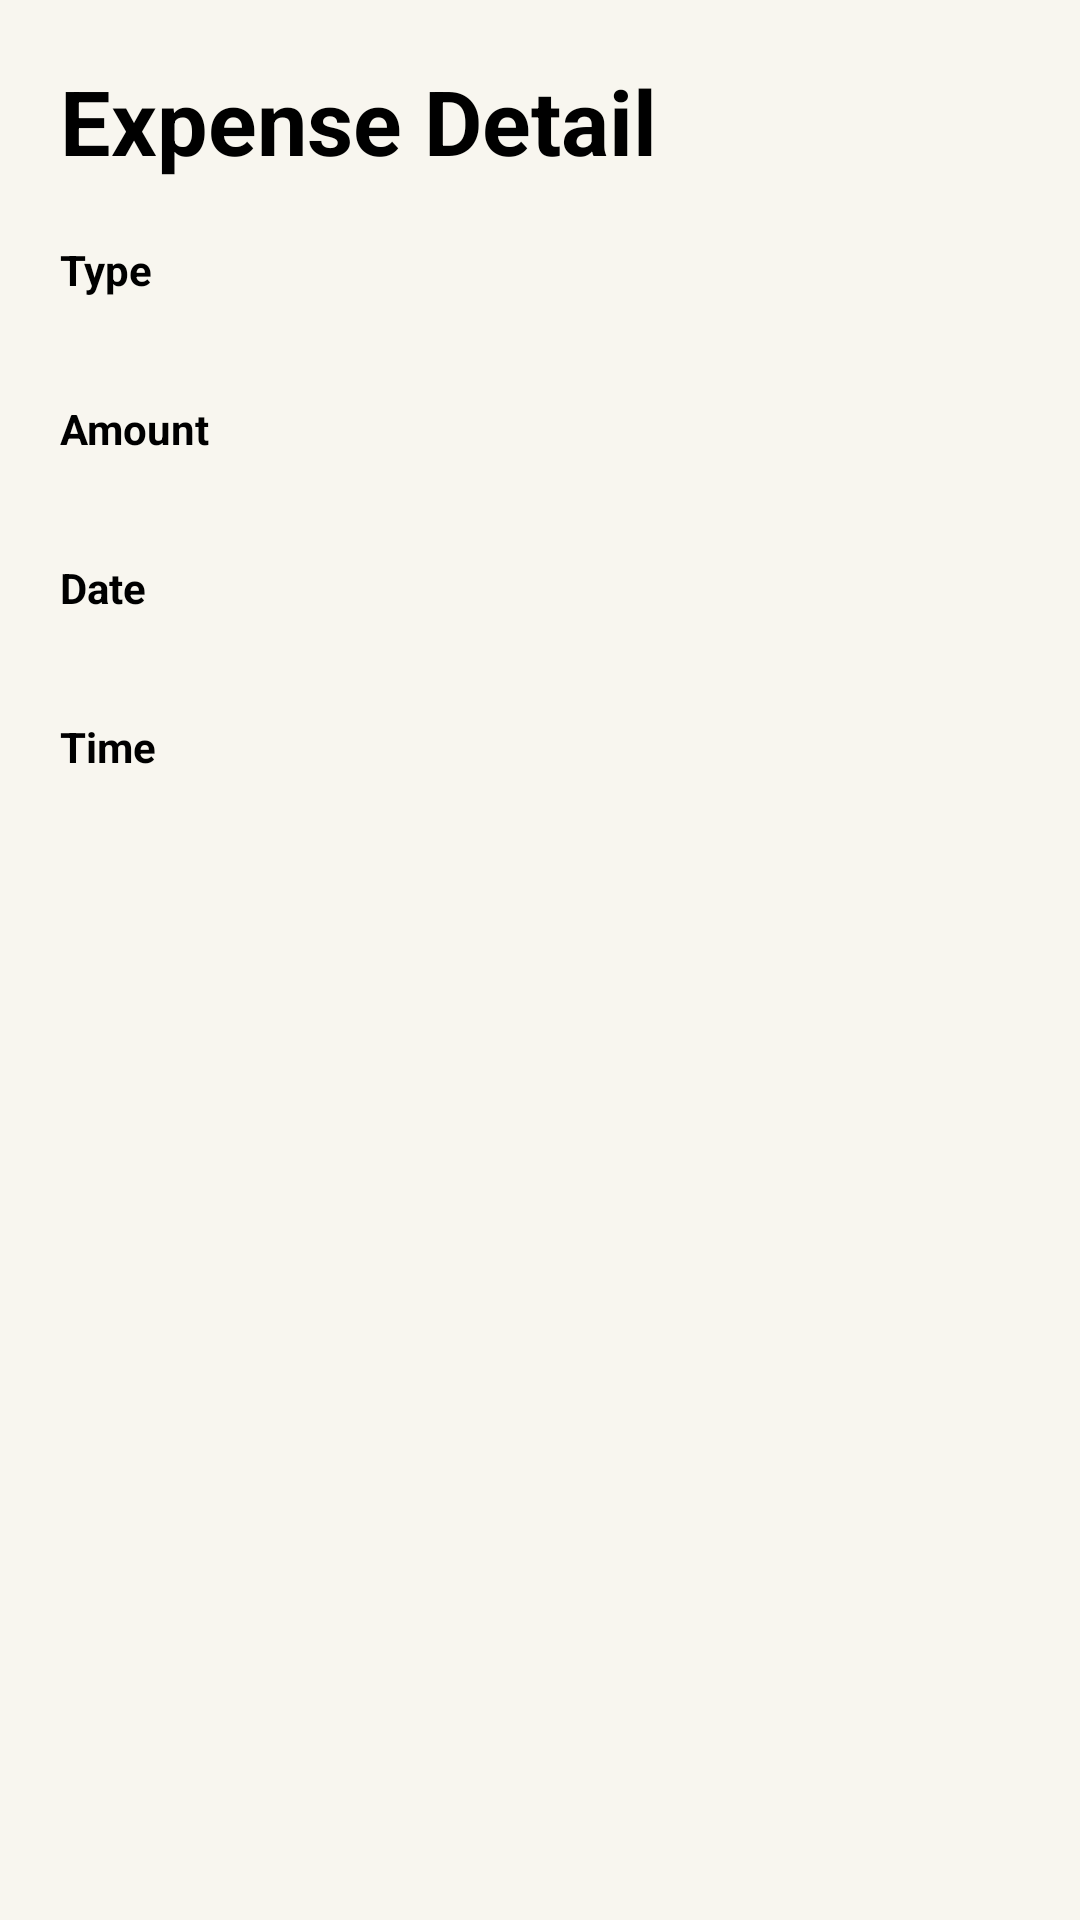

Android layout source for this screen:
<!-- AndroidManifest.xml: application theme Theme.ExpenseX -->
<!-- res/layout/details_expense_sheets.xml -->
<?xml version="1.0" encoding="utf-8"?>
<LinearLayout xmlns:android="http://schemas.android.com/apk/res/android"
    xmlns:app="http://schemas.android.com/apk/res-auto"
    android:layout_width="match_parent"
    android:layout_height="wrap_content"
    android:background="#F8F6EF"
    android:orientation="vertical"
    android:padding="20dp">

    <TextView
        android:layout_width="match_parent"
        android:layout_height="wrap_content"
        android:layout_marginBottom="20dp"
        android:textSize="30dp"
        android:text="@string/expense_detail"
        android:textColor="#000"
        android:textStyle="bold" />

    <TextView
        android:layout_width="match_parent"
        android:layout_height="wrap_content"
        android:text="@string/type"
        android:textColor="#000"
        android:textStyle="bold" />

    <TextView
        android:id="@+id/typeID"
        android:layout_width="match_parent"
        android:layout_height="wrap_content"
        android:layout_margin="5dp"
        android:textColor="#fff" />

    <TextView
        android:layout_width="match_parent"
        android:layout_height="wrap_content"
        android:layout_marginTop="5dp"
        android:text="@string/amount"
        android:textColor="#000"
        android:textStyle="bold" />

    <TextView
        android:id="@+id/amountID"
        android:layout_width="match_parent"
        android:layout_height="wrap_content"
        android:layout_margin="5dp"
        android:textColor="#fff" />

    <TextView
        android:layout_width="match_parent"
        android:layout_height="wrap_content"
        android:layout_marginTop="5dp"
        android:text="@string/date"
        android:textColor="#000"
        android:textStyle="bold" />

    <TextView
        android:id="@+id/dateID"
        android:layout_width="match_parent"
        android:layout_height="wrap_content"
        android:layout_margin="5dp"
        android:textColor="#fff" />

    <TextView
        android:layout_width="match_parent"
        android:layout_height="wrap_content"
        android:layout_marginTop="5dp"
        android:text="@string/time"
        android:textColor="#000"
        android:textStyle="bold" />

    <TextView
        android:id="@+id/timeID"
        android:layout_width="match_parent"
        android:layout_height="wrap_content"
        android:layout_margin="5dp"
        android:textColor="#fff" />
</LinearLayout>
<!-- resources referenced by this layout -->
<resources>
  <string name="amount">Amount</string>
  <string name="date">Date</string>
  <string name="expense_detail">Expense Detail</string>
  <string name="time">Time</string>
  <string name="type">Type</string>
  <style name="Theme.ExpenseX" parent="Base.Theme.ExpenseX" />
  <style name="Base.Theme.ExpenseX" parent="Theme.Material3.DayNight.NoActionBar">
          
          
      </style>
</resources>
